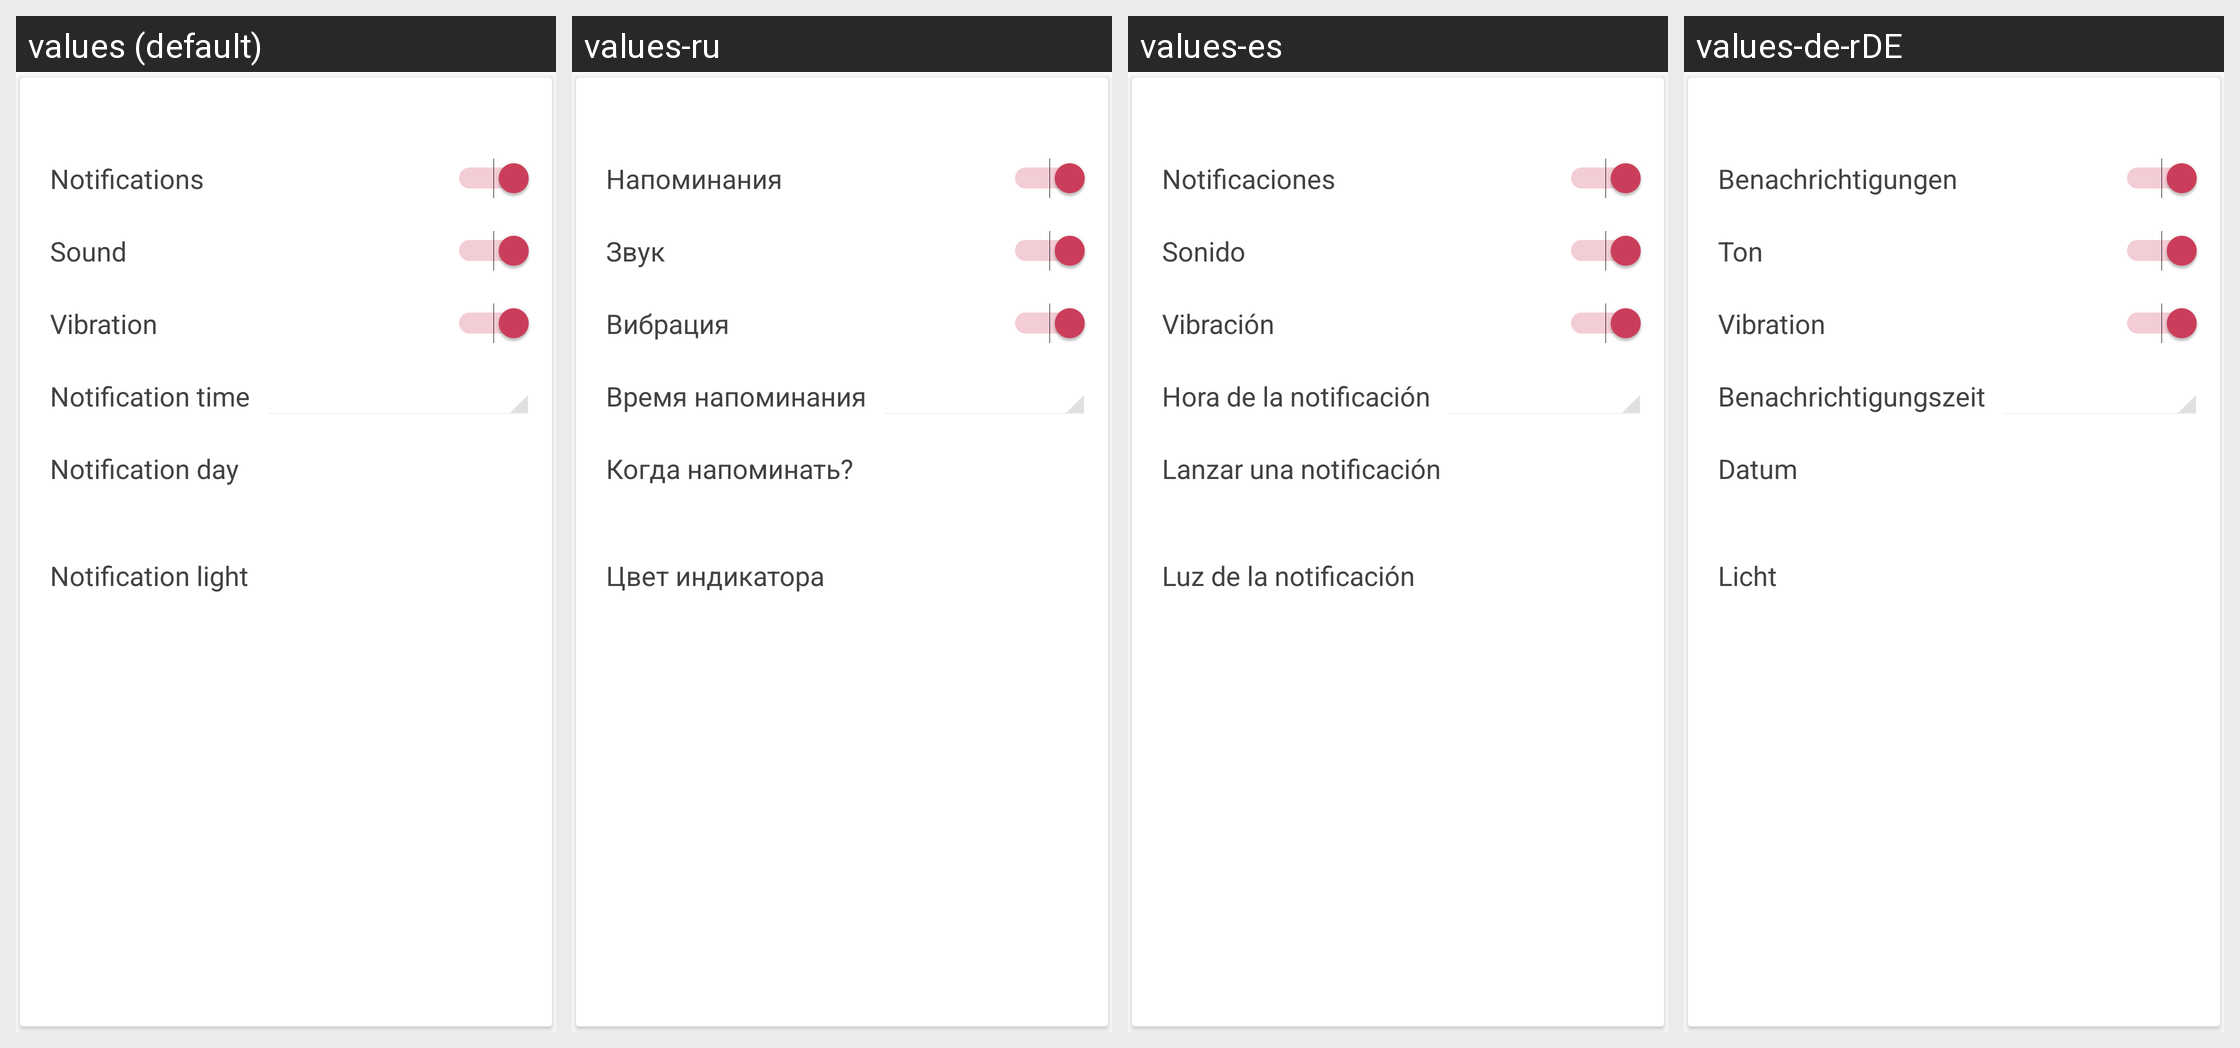

This grid shows one Android layout under several languages. Give, for every string resource on the screen, its name, the default text and each shown locale's text.
Android screen res/layout/card_view_settings_notification.xml rendered under 4 locales, left to right: values (default), values-ru, values-es, values-de-rDE. Device: Nexus 5 (rendered at 1080×1920; each locale shown at half size, 540×960, under a caption strip naming it); theme AppTheme.
Other locales in the repository, not shown: values-it.
Strings drawn on this screen, with the default value and each locale's value (text and hints the layout hard-codes, and strings that could not be matched under every locale, appear in the picture but are not listed):

settings_title_notifications
  values: Notifications
  values-ru: Напоминания
  values-es: Notificaciones
  values-de-rDE: Benachrichtigungen

settings_title_sound
  values: Sound
  values-ru: Звук
  values-es: Sonido
  values-de-rDE: Ton

settings_title_vibration
  values: Vibration
  values-ru: Вибрация
  values-es: Vibración
  values-de-rDE: Vibration

settings_title_notification_time
  values: Notification time
  values-ru: Время напоминания
  values-es: Hora de la notificación
  values-de-rDE: Benachrichtigungszeit

settings_title_notification_day
  values: Notification day
  values-ru: Когда напоминать?
  values-es: Lanzar una notificación
  values-de-rDE: Datum

dialog_title_notification_light
  values: Notification light
  values-ru: Цвет индикатора
  values-es: Luz de la notificación
  values-de-rDE: Licht
